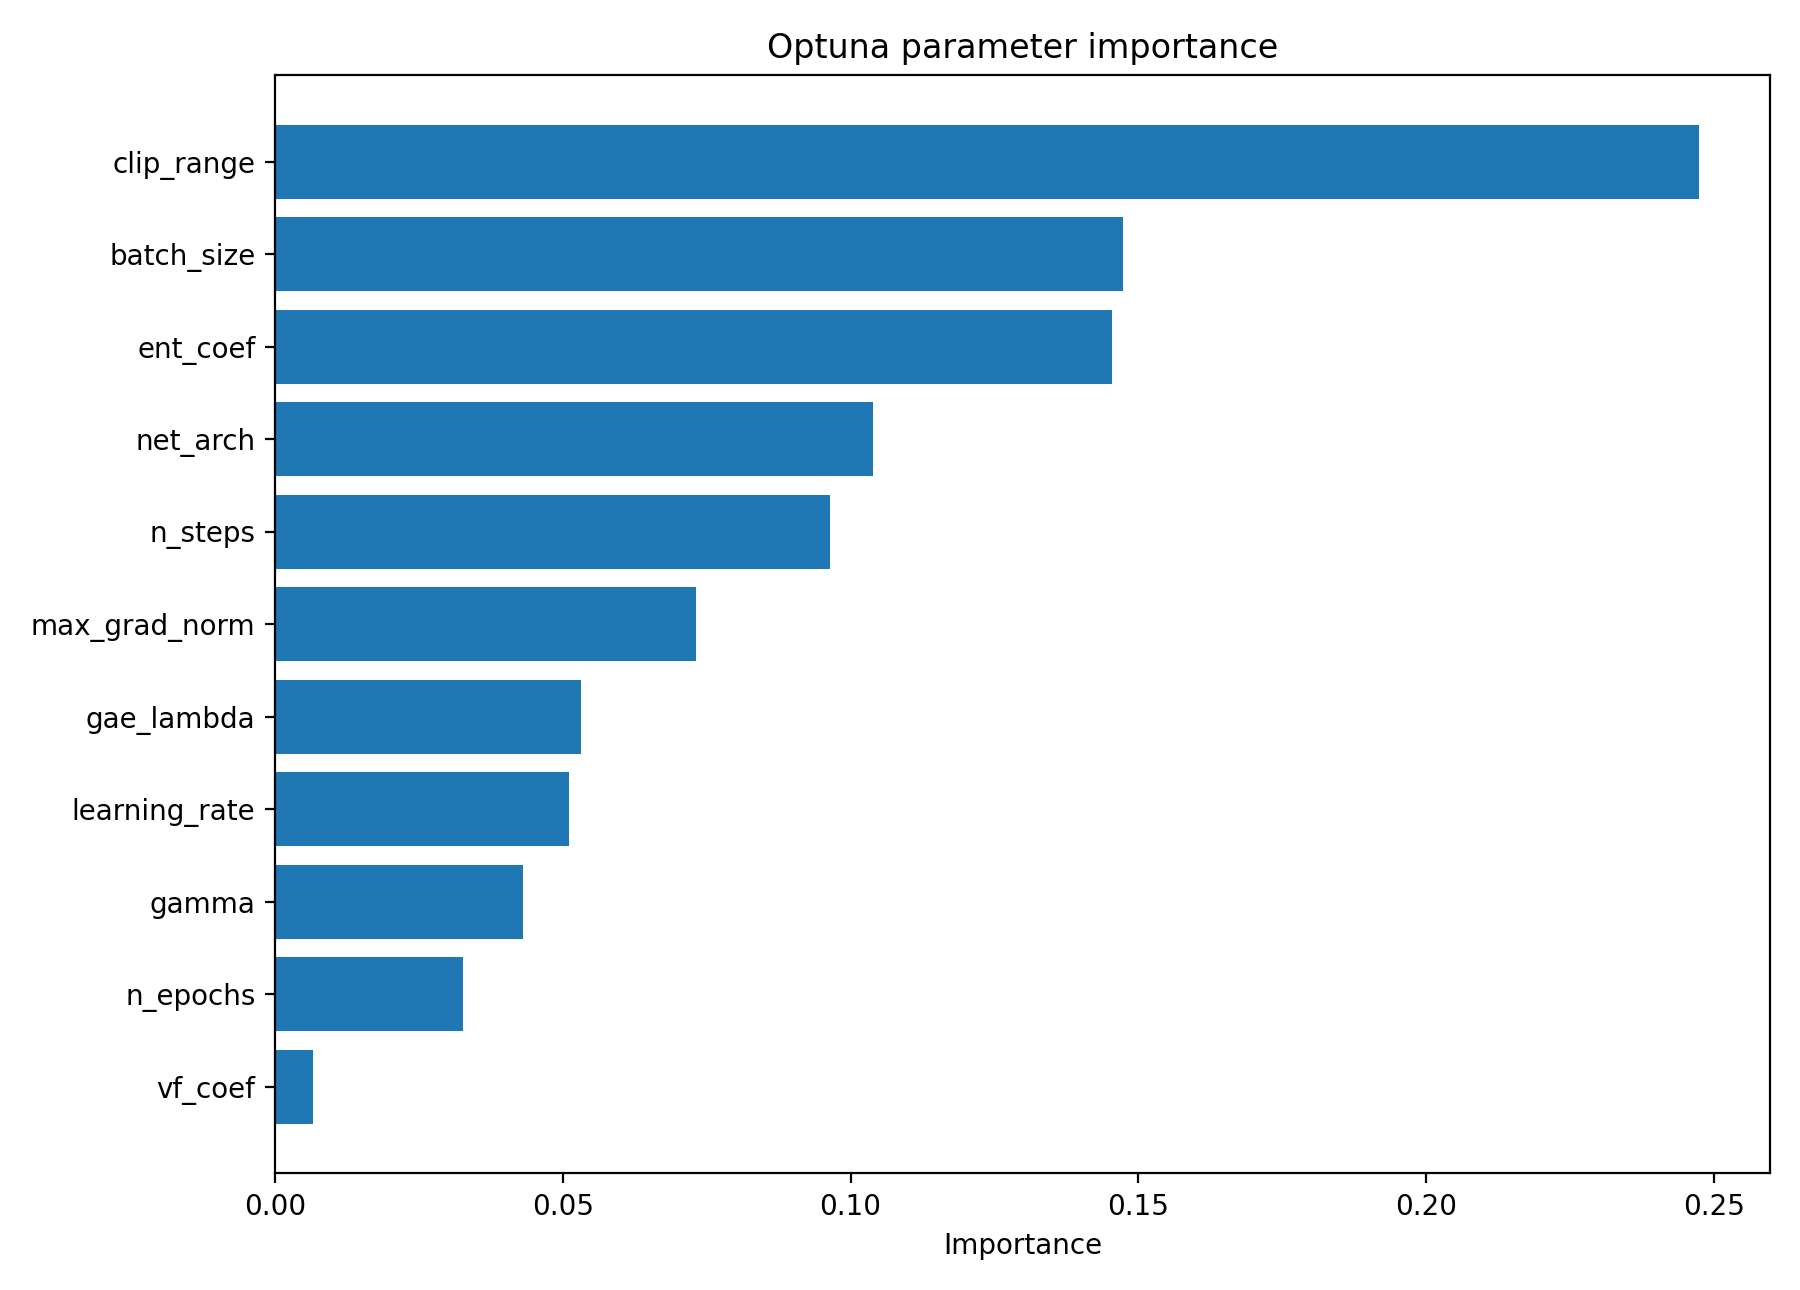

Source data for this figure (header and first rows):
parameter, importance
clip_range, 0.2474
batch_size, 0.1473
ent_coef, 0.1455
net_arch, 0.1038
n_steps, 0.0964
max_grad_norm, 0.07311
gae_lambda, 0.05312
learning_rate, 0.05108
gamma, 0.04307
n_epochs, 0.03263
vf_coef, 0.006682
